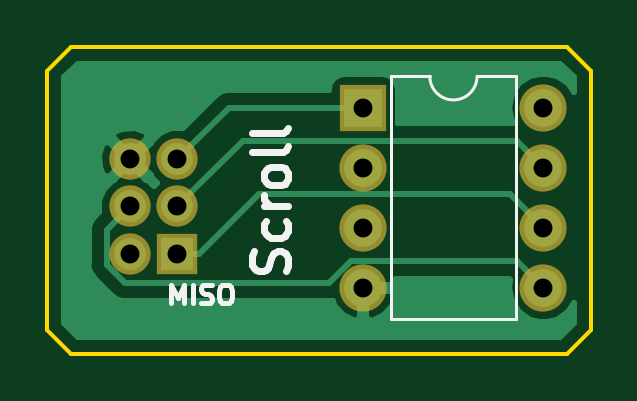
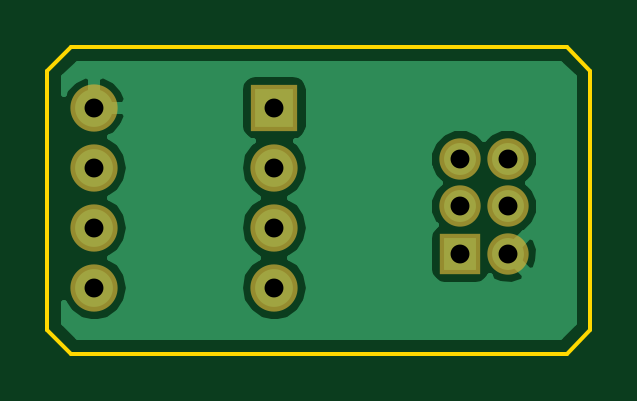
Circuit board: 11 layer files. Board 23.0 x 13.0 mm.
- bottom_copper: scroll-B.Cu.gbr (11226 bytes)
- bottom_mask: scroll-B.Mask.gbr (1019 bytes)
- paste: scroll-B.Paste.gbr (483 bytes)
- bottom_silk: scroll-B.SilkS.gbr (484 bytes)
- outline: scroll-Edge.Cuts.gbr (874 bytes)
- top_copper: scroll-F.Cu.gbr (9784 bytes)
- top_mask: scroll-F.Mask.gbr (1019 bytes)
- paste: scroll-F.Paste.gbr (483 bytes)
- top_silk: scroll-F.SilkS.gbr (3609 bytes)
- drill: scroll-NPTH.drl (132 bytes)
- drill: scroll-PTH.drl (369 bytes)

=== bottom_copper: scroll-B.Cu.gbr (11226 bytes, source omitted) ===
=== bottom_mask: scroll-B.Mask.gbr ===
G04 #@! TF.GenerationSoftware,KiCad,Pcbnew,(5.0.0)*
G04 #@! TF.CreationDate,2018-10-11T09:42:50+01:00*
G04 #@! TF.ProjectId,scroll,7363726F6C6C2E6B696361645F706362,rev?*
G04 #@! TF.SameCoordinates,Original*
G04 #@! TF.FileFunction,Soldermask,Bot*
G04 #@! TF.FilePolarity,Negative*
%FSLAX46Y46*%
G04 Gerber Fmt 4.6, Leading zero omitted, Abs format (unit mm)*
G04 Created by KiCad (PCBNEW (5.0.0)) date 10/11/18 09:42:50*
%MOMM*%
%LPD*%
G01*
G04 APERTURE LIST*
%ADD10C,1.750000*%
%ADD11R,1.750000X1.750000*%
%ADD12O,2.000000X2.000000*%
%ADD13R,2.000000X2.000000*%
G04 APERTURE END LIST*
D10*
G04 #@! TO.C,J1*
X125500000Y-90750000D03*
X125500000Y-92750000D03*
X125500000Y-94750000D03*
X127500000Y-90750000D03*
X127500000Y-92750000D03*
D11*
X127500000Y-94750000D03*
G04 #@! TD*
D12*
G04 #@! TO.C,U1*
X142995001Y-88575001D03*
X135375001Y-96195001D03*
X142995001Y-91115001D03*
X135375001Y-93655001D03*
X142995001Y-93655001D03*
X135375001Y-91115001D03*
X142995001Y-96195001D03*
D13*
X135375001Y-88575001D03*
G04 #@! TD*
M02*

=== paste: scroll-B.Paste.gbr ===
G04 #@! TF.GenerationSoftware,KiCad,Pcbnew,(5.0.0)*
G04 #@! TF.CreationDate,2018-10-11T09:42:50+01:00*
G04 #@! TF.ProjectId,scroll,7363726F6C6C2E6B696361645F706362,rev?*
G04 #@! TF.SameCoordinates,Original*
G04 #@! TF.FileFunction,Paste,Bot*
G04 #@! TF.FilePolarity,Positive*
%FSLAX46Y46*%
G04 Gerber Fmt 4.6, Leading zero omitted, Abs format (unit mm)*
G04 Created by KiCad (PCBNEW (5.0.0)) date 10/11/18 09:42:50*
%MOMM*%
%LPD*%
G01*
G04 APERTURE LIST*
G04 APERTURE END LIST*
M02*

=== bottom_silk: scroll-B.SilkS.gbr ===
G04 #@! TF.GenerationSoftware,KiCad,Pcbnew,(5.0.0)*
G04 #@! TF.CreationDate,2018-10-11T09:42:50+01:00*
G04 #@! TF.ProjectId,scroll,7363726F6C6C2E6B696361645F706362,rev?*
G04 #@! TF.SameCoordinates,Original*
G04 #@! TF.FileFunction,Legend,Bot*
G04 #@! TF.FilePolarity,Positive*
%FSLAX46Y46*%
G04 Gerber Fmt 4.6, Leading zero omitted, Abs format (unit mm)*
G04 Created by KiCad (PCBNEW (5.0.0)) date 10/11/18 09:42:50*
%MOMM*%
%LPD*%
G01*
G04 APERTURE LIST*
G04 APERTURE END LIST*
M02*

=== outline: scroll-Edge.Cuts.gbr ===
G04 #@! TF.GenerationSoftware,KiCad,Pcbnew,(5.0.0)*
G04 #@! TF.CreationDate,2018-10-11T09:42:50+01:00*
G04 #@! TF.ProjectId,scroll,7363726F6C6C2E6B696361645F706362,rev?*
G04 #@! TF.SameCoordinates,Original*
G04 #@! TF.FileFunction,Profile,NP*
%FSLAX46Y46*%
G04 Gerber Fmt 4.6, Leading zero omitted, Abs format (unit mm)*
G04 Created by KiCad (PCBNEW (5.0.0)) date 10/11/18 09:42:50*
%MOMM*%
%LPD*%
G01*
G04 APERTURE LIST*
%ADD10C,0.150000*%
G04 APERTURE END LIST*
D10*
X123000000Y-86000000D02*
X144000000Y-86000000D01*
X122000000Y-87000000D02*
X123000000Y-86000000D01*
X122000000Y-98000000D02*
X122000000Y-87000000D01*
X123000000Y-99000000D02*
X122000000Y-98000000D01*
X144000000Y-99000000D02*
X123000000Y-99000000D01*
X145000000Y-98000000D02*
X144000000Y-99000000D01*
X145000000Y-87000000D02*
X145000000Y-98000000D01*
X144000000Y-86000000D02*
X145000000Y-87000000D01*
M02*

=== top_copper: scroll-F.Cu.gbr (9784 bytes, source omitted) ===
=== top_mask: scroll-F.Mask.gbr ===
G04 #@! TF.GenerationSoftware,KiCad,Pcbnew,(5.0.0)*
G04 #@! TF.CreationDate,2018-10-11T09:42:50+01:00*
G04 #@! TF.ProjectId,scroll,7363726F6C6C2E6B696361645F706362,rev?*
G04 #@! TF.SameCoordinates,Original*
G04 #@! TF.FileFunction,Soldermask,Top*
G04 #@! TF.FilePolarity,Negative*
%FSLAX46Y46*%
G04 Gerber Fmt 4.6, Leading zero omitted, Abs format (unit mm)*
G04 Created by KiCad (PCBNEW (5.0.0)) date 10/11/18 09:42:50*
%MOMM*%
%LPD*%
G01*
G04 APERTURE LIST*
%ADD10C,1.750000*%
%ADD11R,1.750000X1.750000*%
%ADD12O,2.000000X2.000000*%
%ADD13R,2.000000X2.000000*%
G04 APERTURE END LIST*
D10*
G04 #@! TO.C,J1*
X125500000Y-90750000D03*
X125500000Y-92750000D03*
X125500000Y-94750000D03*
X127500000Y-90750000D03*
X127500000Y-92750000D03*
D11*
X127500000Y-94750000D03*
G04 #@! TD*
D12*
G04 #@! TO.C,U1*
X142995001Y-88575001D03*
X135375001Y-96195001D03*
X142995001Y-91115001D03*
X135375001Y-93655001D03*
X142995001Y-93655001D03*
X135375001Y-91115001D03*
X142995001Y-96195001D03*
D13*
X135375001Y-88575001D03*
G04 #@! TD*
M02*

=== paste: scroll-F.Paste.gbr ===
G04 #@! TF.GenerationSoftware,KiCad,Pcbnew,(5.0.0)*
G04 #@! TF.CreationDate,2018-10-11T09:42:50+01:00*
G04 #@! TF.ProjectId,scroll,7363726F6C6C2E6B696361645F706362,rev?*
G04 #@! TF.SameCoordinates,Original*
G04 #@! TF.FileFunction,Paste,Top*
G04 #@! TF.FilePolarity,Positive*
%FSLAX46Y46*%
G04 Gerber Fmt 4.6, Leading zero omitted, Abs format (unit mm)*
G04 Created by KiCad (PCBNEW (5.0.0)) date 10/11/18 09:42:50*
%MOMM*%
%LPD*%
G01*
G04 APERTURE LIST*
G04 APERTURE END LIST*
M02*

=== top_silk: scroll-F.SilkS.gbr ===
G04 #@! TF.GenerationSoftware,KiCad,Pcbnew,(5.0.0)*
G04 #@! TF.CreationDate,2018-10-11T09:42:50+01:00*
G04 #@! TF.ProjectId,scroll,7363726F6C6C2E6B696361645F706362,rev?*
G04 #@! TF.SameCoordinates,Original*
G04 #@! TF.FileFunction,Legend,Top*
G04 #@! TF.FilePolarity,Positive*
%FSLAX46Y46*%
G04 Gerber Fmt 4.6, Leading zero omitted, Abs format (unit mm)*
G04 Created by KiCad (PCBNEW (5.0.0)) date 10/11/18 09:42:50*
%MOMM*%
%LPD*%
G01*
G04 APERTURE LIST*
%ADD10C,0.200000*%
%ADD11C,0.300000*%
%ADD12C,0.120000*%
G04 APERTURE END LIST*
D10*
X127242857Y-96861904D02*
X127242857Y-96061904D01*
X127509523Y-96633333D01*
X127776190Y-96061904D01*
X127776190Y-96861904D01*
X128157142Y-96861904D02*
X128157142Y-96061904D01*
X128500000Y-96823809D02*
X128614285Y-96861904D01*
X128804761Y-96861904D01*
X128880952Y-96823809D01*
X128919047Y-96785714D01*
X128957142Y-96709523D01*
X128957142Y-96633333D01*
X128919047Y-96557142D01*
X128880952Y-96519047D01*
X128804761Y-96480952D01*
X128652380Y-96442857D01*
X128576190Y-96404761D01*
X128538095Y-96366666D01*
X128500000Y-96290476D01*
X128500000Y-96214285D01*
X128538095Y-96138095D01*
X128576190Y-96100000D01*
X128652380Y-96061904D01*
X128842857Y-96061904D01*
X128957142Y-96100000D01*
X129452380Y-96061904D02*
X129604761Y-96061904D01*
X129680952Y-96100000D01*
X129757142Y-96176190D01*
X129795238Y-96328571D01*
X129795238Y-96595238D01*
X129757142Y-96747619D01*
X129680952Y-96823809D01*
X129604761Y-96861904D01*
X129452380Y-96861904D01*
X129376190Y-96823809D01*
X129300000Y-96747619D01*
X129261904Y-96595238D01*
X129261904Y-96328571D01*
X129300000Y-96176190D01*
X129376190Y-96100000D01*
X129452380Y-96061904D01*
D11*
X132107142Y-95500000D02*
X132178571Y-95285714D01*
X132178571Y-94928571D01*
X132107142Y-94785714D01*
X132035714Y-94714285D01*
X131892857Y-94642857D01*
X131750000Y-94642857D01*
X131607142Y-94714285D01*
X131535714Y-94785714D01*
X131464285Y-94928571D01*
X131392857Y-95214285D01*
X131321428Y-95357142D01*
X131250000Y-95428571D01*
X131107142Y-95500000D01*
X130964285Y-95500000D01*
X130821428Y-95428571D01*
X130750000Y-95357142D01*
X130678571Y-95214285D01*
X130678571Y-94857142D01*
X130750000Y-94642857D01*
X132107142Y-93357142D02*
X132178571Y-93500000D01*
X132178571Y-93785714D01*
X132107142Y-93928571D01*
X132035714Y-94000000D01*
X131892857Y-94071428D01*
X131464285Y-94071428D01*
X131321428Y-94000000D01*
X131250000Y-93928571D01*
X131178571Y-93785714D01*
X131178571Y-93500000D01*
X131250000Y-93357142D01*
X132178571Y-92714285D02*
X131178571Y-92714285D01*
X131464285Y-92714285D02*
X131321428Y-92642857D01*
X131250000Y-92571428D01*
X131178571Y-92428571D01*
X131178571Y-92285714D01*
X132178571Y-91571428D02*
X132107142Y-91714285D01*
X132035714Y-91785714D01*
X131892857Y-91857142D01*
X131464285Y-91857142D01*
X131321428Y-91785714D01*
X131250000Y-91714285D01*
X131178571Y-91571428D01*
X131178571Y-91357142D01*
X131250000Y-91214285D01*
X131321428Y-91142857D01*
X131464285Y-91071428D01*
X131892857Y-91071428D01*
X132035714Y-91142857D01*
X132107142Y-91214285D01*
X132178571Y-91357142D01*
X132178571Y-91571428D01*
X132178571Y-90214285D02*
X132107142Y-90357142D01*
X131964285Y-90428571D01*
X130678571Y-90428571D01*
X132178571Y-89428571D02*
X132107142Y-89571428D01*
X131964285Y-89642857D01*
X130678571Y-89642857D01*
D12*
G04 #@! TO.C,U1*
X141835001Y-87245001D02*
X140185001Y-87245001D01*
X141835001Y-97525001D02*
X141835001Y-87245001D01*
X136535001Y-97525001D02*
X141835001Y-97525001D01*
X136535001Y-87245001D02*
X136535001Y-97525001D01*
X138185001Y-87245001D02*
X136535001Y-87245001D01*
X140185001Y-87245001D02*
G75*
G02X138185001Y-87245001I-1000000J0D01*
G01*
G04 #@! TD*
M02*

=== drill: scroll-NPTH.drl ===
M48
;DRILL file {KiCad (5.0.0)} date 10/11/18 09:42:58
;FORMAT={-:-/ absolute / inch / decimal}
FMAT,2
INCH,TZ
%
G90
G05
M72
T0
M30

=== drill: scroll-PTH.drl ===
M48
;DRILL file {KiCad (5.0.0)} date 10/11/18 09:42:58
;FORMAT={-:-/ absolute / inch / decimal}
FMAT,2
INCH,TZ
T1C0.0315
%
G90
G05
M72
T1
X4.9409Y-3.5728
X4.9409Y-3.6516
X4.9409Y-3.7303
X5.0197Y-3.5728
X5.0197Y-3.6516
X5.0197Y-3.7303
X5.3297Y-3.4872
X5.3297Y-3.5872
X5.3297Y-3.6872
X5.3297Y-3.7872
X5.6297Y-3.4872
X5.6297Y-3.5872
X5.6297Y-3.6872
X5.6297Y-3.7872
T0
M30

